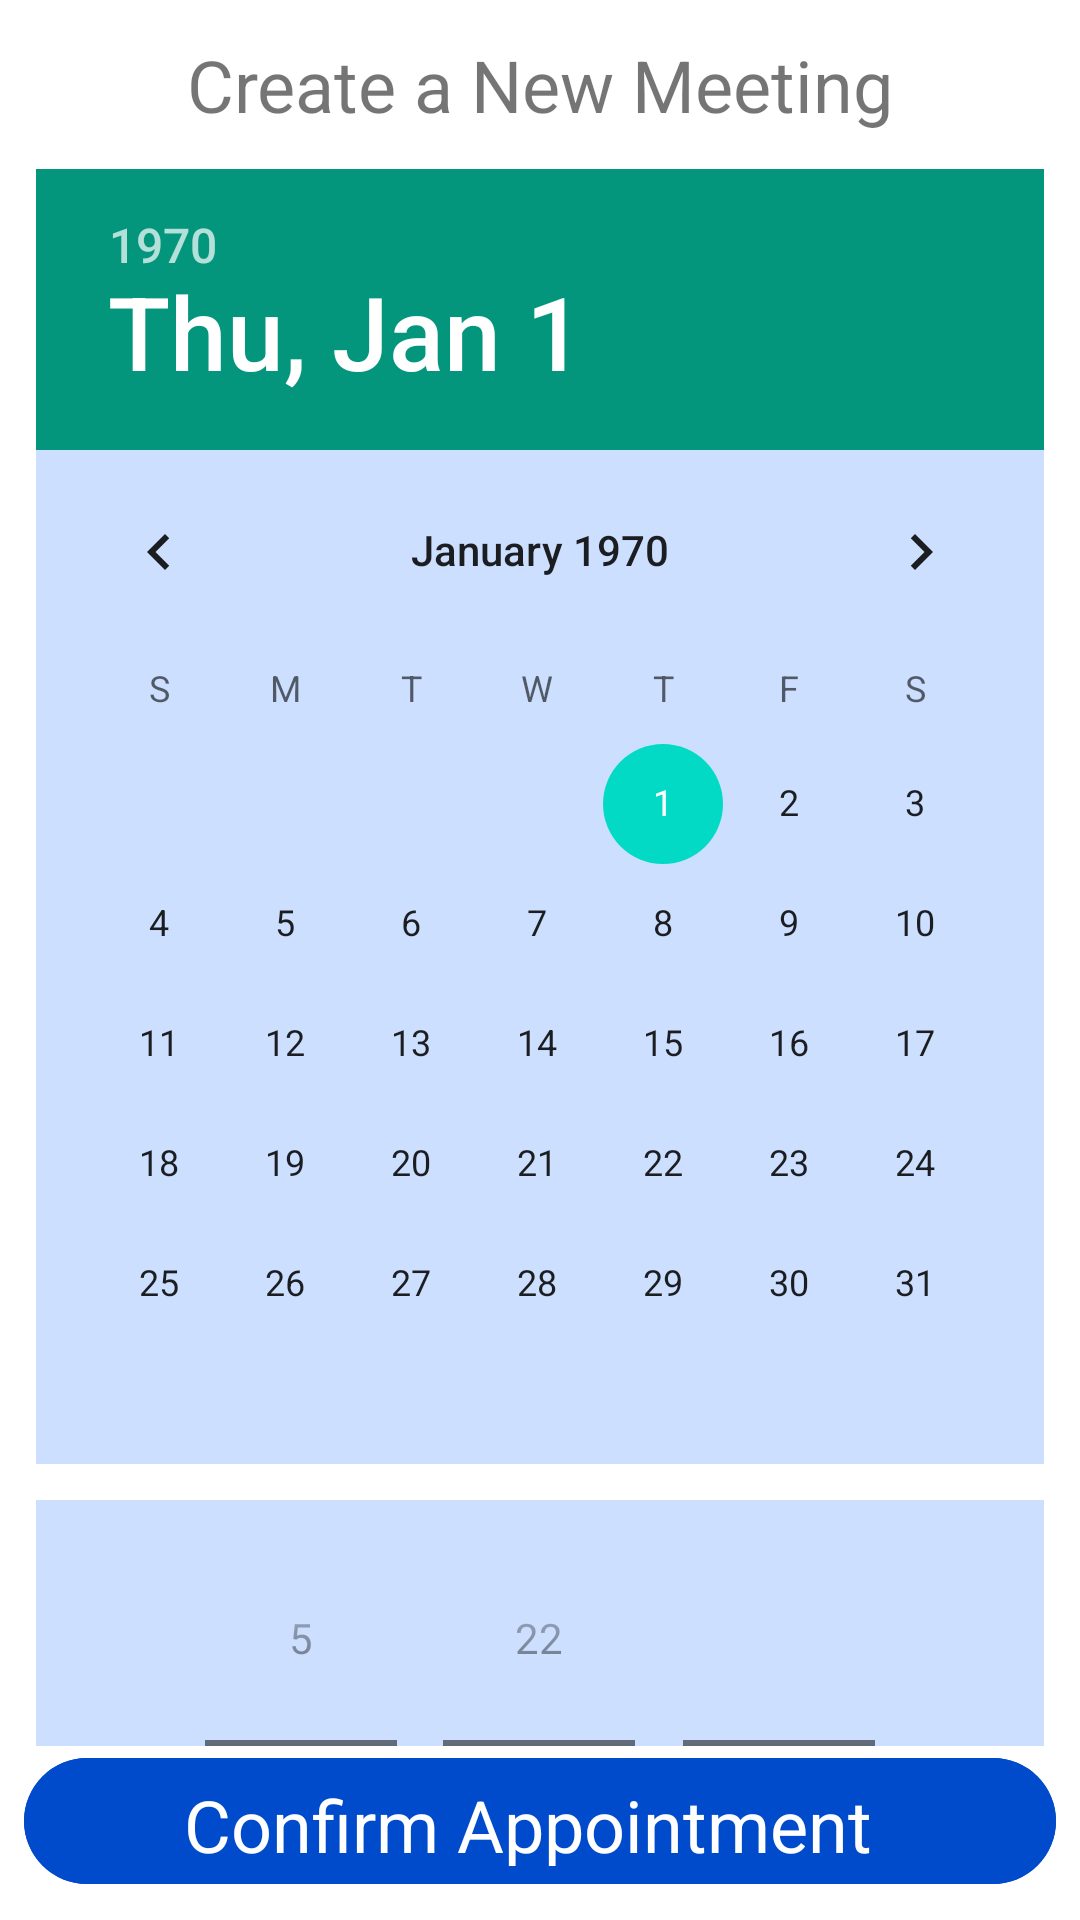

Layout XML and referenced resources for this Android screen:
<!-- AndroidManifest.xml: application theme Theme.AppointmentSchedulerApp -->
<!-- res/layout/activity_add_or_edit_appointment.xml -->
<?xml version="1.0" encoding="utf-8"?>
<androidx.constraintlayout.widget.ConstraintLayout xmlns:android="http://schemas.android.com/apk/res/android"
    xmlns:app="http://schemas.android.com/apk/res-auto"
    xmlns:tools="http://schemas.android.com/tools"
    android:layout_width="match_parent"
    android:layout_height="match_parent"
    tools:context=".ui.AddOrEditAppointmentActivity">

    <TextView
        android:id="@+id/addOrEditTitleTV"
        android:layout_width="wrap_content"
        android:layout_height="wrap_content"
        android:layout_marginHorizontal="@dimen/app_date_horizontal_margin"
        android:layout_marginVertical="@dimen/app_date_horizontal_margin"
        android:text="@string/create_a_new_meeting"
        android:textSize="@dimen/application_text_size_xl"
        app:layout_constraintEnd_toEndOf="parent"
        app:layout_constraintStart_toStartOf="parent"
        app:layout_constraintTop_toTopOf="parent" />

    <androidx.core.widget.NestedScrollView
        android:layout_width="match_parent"
        android:layout_height="0dp"
        app:layout_constraintBottom_toTopOf="@+id/confirm_appointment_btn"
        app:layout_constraintEnd_toEndOf="parent"
        app:layout_constraintStart_toStartOf="parent"
        app:layout_constraintTop_toBottomOf="@+id/addOrEditTitleTV"

        >

        <androidx.constraintlayout.widget.ConstraintLayout
            android:layout_width="match_parent"
            android:layout_height="match_parent">

            <DatePicker
                android:id="@+id/appointment_date_dp"
                android:layout_width="0dp"
                android:headerBackground="@color/mint_30"
                android:background="@color/blue_90"
                android:layout_height="wrap_content"
                android:layout_margin="@dimen/app_date_horizontal_margin"
                app:layout_constraintEnd_toEndOf="parent"
                app:layout_constraintStart_toStartOf="parent"
                app:layout_constraintTop_toTopOf="parent" />

            <TimePicker
                android:id="@+id/appointmentTimeTP"
                android:layout_width="0dp"
                android:layout_height="wrap_content"
                android:layout_margin="@dimen/app_date_horizontal_margin"
                android:timePickerMode="spinner"
                android:background="@color/blue_90"
                app:layout_constraintEnd_toEndOf="parent"
                app:layout_constraintStart_toStartOf="parent"
                app:layout_constraintTop_toBottomOf="@id/appointment_date_dp" />

            <androidx.appcompat.widget.AppCompatSpinner
                android:id="@+id/appointmentLocationSpinner"
                android:layout_width="0dp"
                android:layout_height="wrap_content"
                android:ellipsize="end"
                android:maxLines="1"
                android:textColor="@color/blue_20"
                android:textSize="@dimen/application_text_size_l"
                app:layout_constraintEnd_toEndOf="parent"
                app:layout_constraintStart_toStartOf="parent"
                app:layout_constraintTop_toBottomOf="@+id/appointmentTimeTP"
                tools:text="APP LOCATION" />


            <EditText
                android:id="@+id/AppointmentDescriptionET"
                android:layout_width="0dp"
                android:layout_height="wrap_content"
                android:layout_marginHorizontal="@dimen/app_date_horizontal_margin"
                android:layout_marginVertical="@dimen/app_date_horizontal_margin"
                android:hint="@string/appointment_desc_hint"
                android:inputType="text"
                android:textSize="@dimen/application_text_size_l"
                app:layout_constraintEnd_toEndOf="parent"
                app:layout_constraintStart_toStartOf="parent"
                app:layout_constraintTop_toBottomOf="@id/appointmentLocationSpinner" />

        </androidx.constraintlayout.widget.ConstraintLayout>

    </androidx.core.widget.NestedScrollView>

    <com.google.android.material.button.MaterialButton
        android:id="@+id/confirm_appointment_btn"
        android:text="@string/confirm_appointment"
        style="@style/Widget.Material3.Button.Icon"
        android:layout_width="0dp"
        android:textSize="@dimen/application_text_size_xl"
        android:backgroundTint="@color/blue_40"
        android:layout_height="50dp"
        app:icon="@drawable/ic_baseline_calendar_today_24"
        android:layout_margin="@dimen/gen_button_horizontal_margin"
        app:layout_constraintBottom_toBottomOf="parent"
        app:layout_constraintEnd_toEndOf="parent"
        app:layout_constraintStart_toStartOf="parent"
        app:iconGravity="textStart"
        app:iconSize="@dimen/icon_size"/>

</androidx.constraintlayout.widget.ConstraintLayout>
<!-- resources referenced by this layout -->
<resources>
  <color name="blue_20">#002566</color>
  <color name="blue_40">#004bcc</color>
  <color name="blue_90">#ccdfff</color>
  <color name="mint_30">#03967d</color>
  <dimen name="app_date_horizontal_margin">12dp</dimen>
  <dimen name="application_text_size_l">16sp</dimen>
  <dimen name="application_text_size_xl">24sp</dimen>
  <dimen name="gen_button_horizontal_margin">8dp</dimen>
  <dimen name="icon_size">18dp</dimen>
  <string name="appointment_desc_hint">Enter your appointment description here...</string>
  <string name="confirm_appointment">Confirm Appointment</string>
  <string name="create_a_new_meeting">Create a New Meeting</string>
  <style name="Theme.AppointmentSchedulerApp" parent="Theme.MaterialComponents.DayNight.DarkActionBar">
          
          <item name="colorPrimary">@color/purple_500</item>
          <item name="colorPrimaryVariant">@color/purple_700</item>
          <item name="colorOnPrimary">@color/white</item>
          
          <item name="colorSecondary">@color/teal_200</item>
          <item name="colorSecondaryVariant">@color/teal_700</item>
          <item name="colorOnSecondary">@color/black</item>
          
          <item name="android:statusBarColor" tools:targetApi="l">?attr/colorPrimaryVariant</item>
          
      </style>
  <color name="purple_500">#FF6200EE</color>
  <color name="purple_700">#FF3700B3</color>
  <color name="white">#FFFFFFFF</color>
  <color name="teal_200">#FF03DAC5</color>
  <color name="teal_700">#FF018786</color>
  <color name="black">#FF000000</color>
</resources>
